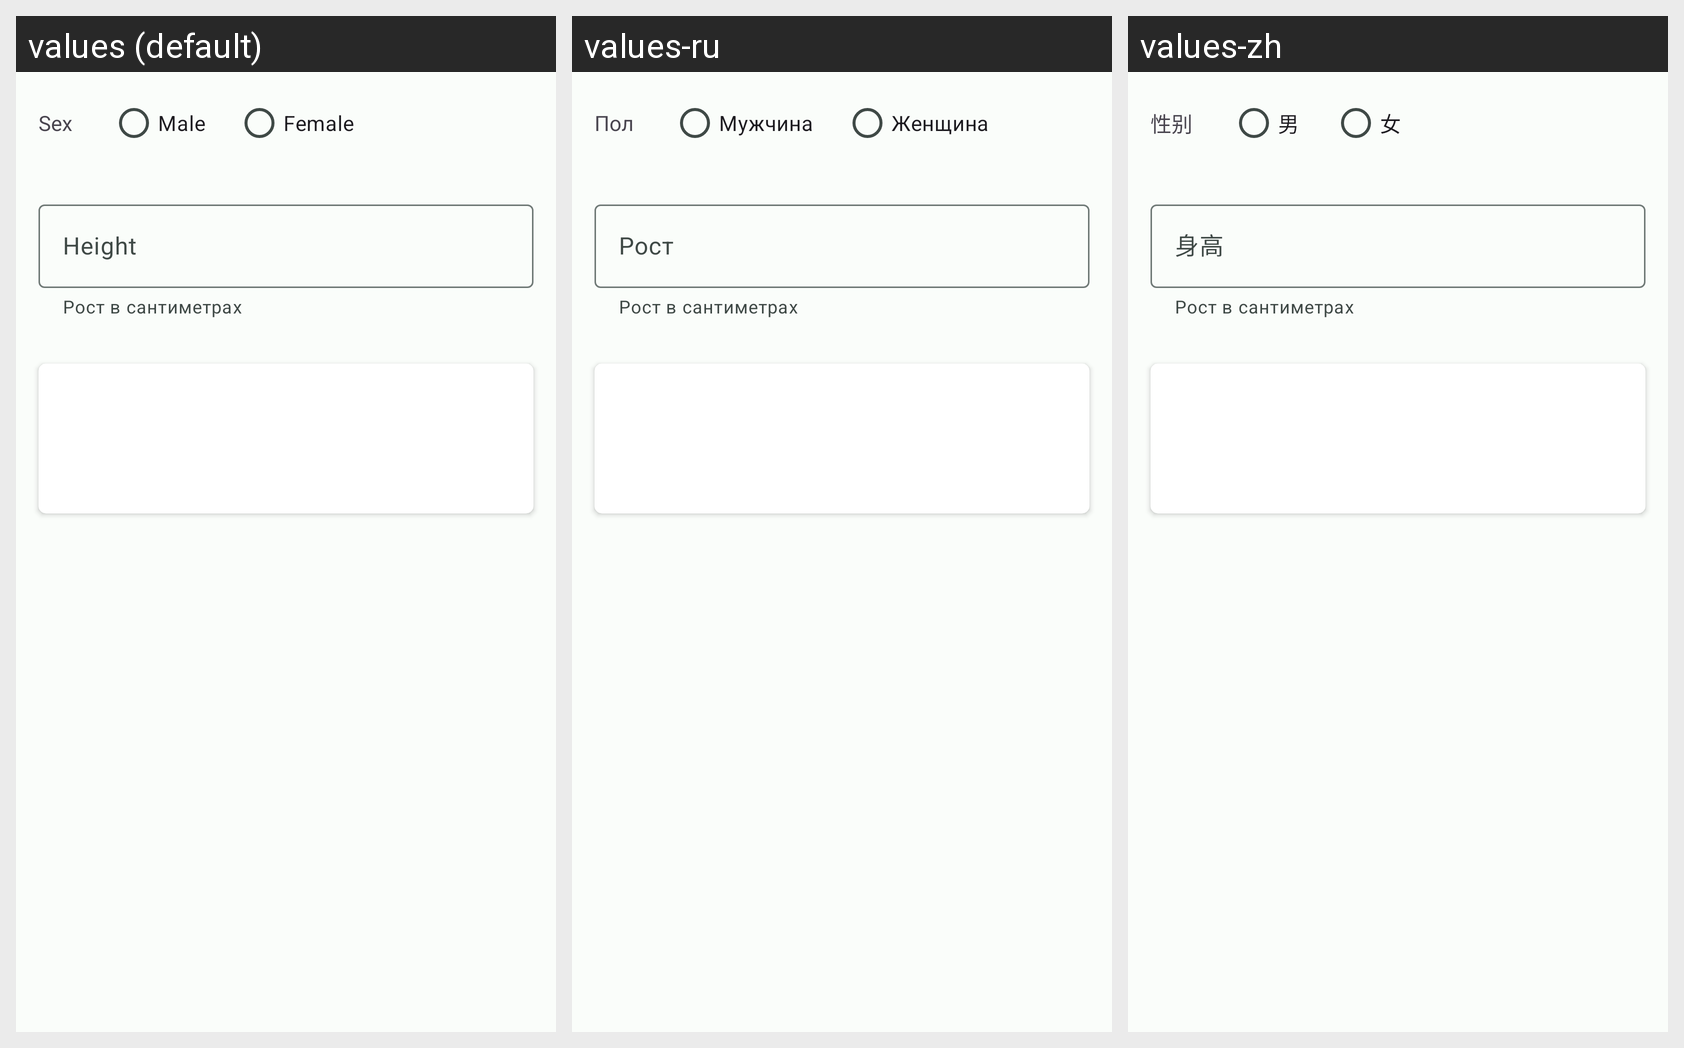

For this localized Android screen grid, give each drawn string resource with its value in every locale shown.
Android screen res/layout/fragment_idial_body_mass.xml rendered under 3 locales, left to right: values (default), values-ru, values-zh. Device: Nexus 5 (rendered at 1080×1920; each locale shown at half size, 540×960, under a caption strip naming it); theme AppTheme.
Strings drawn on this screen, with the default value and each locale's value (text and hints the layout hard-codes, and strings that could not be matched under every locale, appear in the picture but are not listed):

Sex
  values: Sex
  values-ru: Пол
  values-zh: 性别

Male
  values: Male
  values-ru: Мужчина
  values-zh: 男

Female
  values: Female
  values-ru: Женщина
  values-zh: 女

name_Height
  values: Height
  values-ru: Рост
  values-zh: 身高
